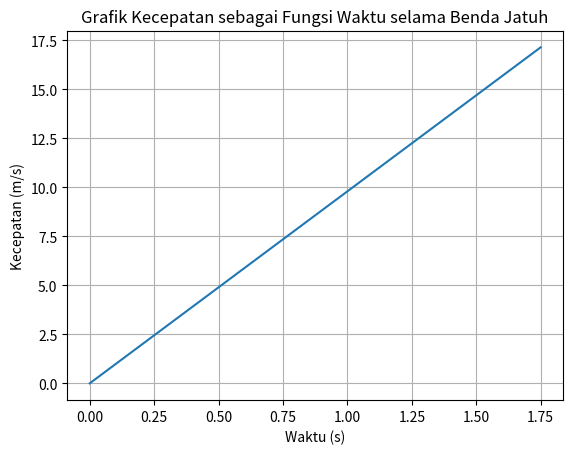
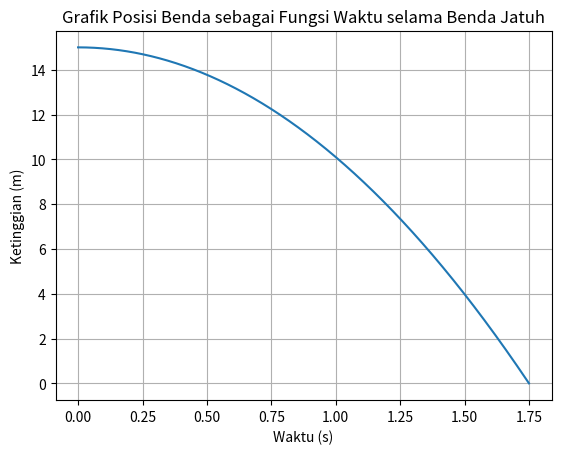

Source code (Python) for these figures, in order:
import numpy as np
import matplotlib.pyplot as plt

v0 = 0  
g = 9.8 
h0 = 15

t_jatuh = np.sqrt(2 * h0 / g)
print("Waktu Jatuh Benda =", t_jatuh, "s")
v_akhir = g * t_jatuh
print("Kecepatan Akhir Benda =", v_akhir, "m/s")
h_akhir = h0 - 0.5 * g * t_jatuh**2
print("Ketinggian Akhir Benda =", h_akhir, "m") 

t = np.linspace(0, t_jatuh, 1000)
v = g * t 
h = h0 - 0.5 * g * t**2  

fig, ax = plt.subplots()
ax.plot(t, v)
ax.set(xlabel='Waktu (s)', ylabel='Kecepatan (m/s)', title='Grafik Kecepatan sebagai Fungsi Waktu selama Benda Jatuh')
ax.grid()

fig, ax = plt.subplots()
ax.plot(t, h)
ax.set(xlabel='Waktu (s)', ylabel='Ketinggian (m)', title='Grafik Posisi Benda sebagai Fungsi Waktu selama Benda Jatuh')
ax.grid()

plt.show()
